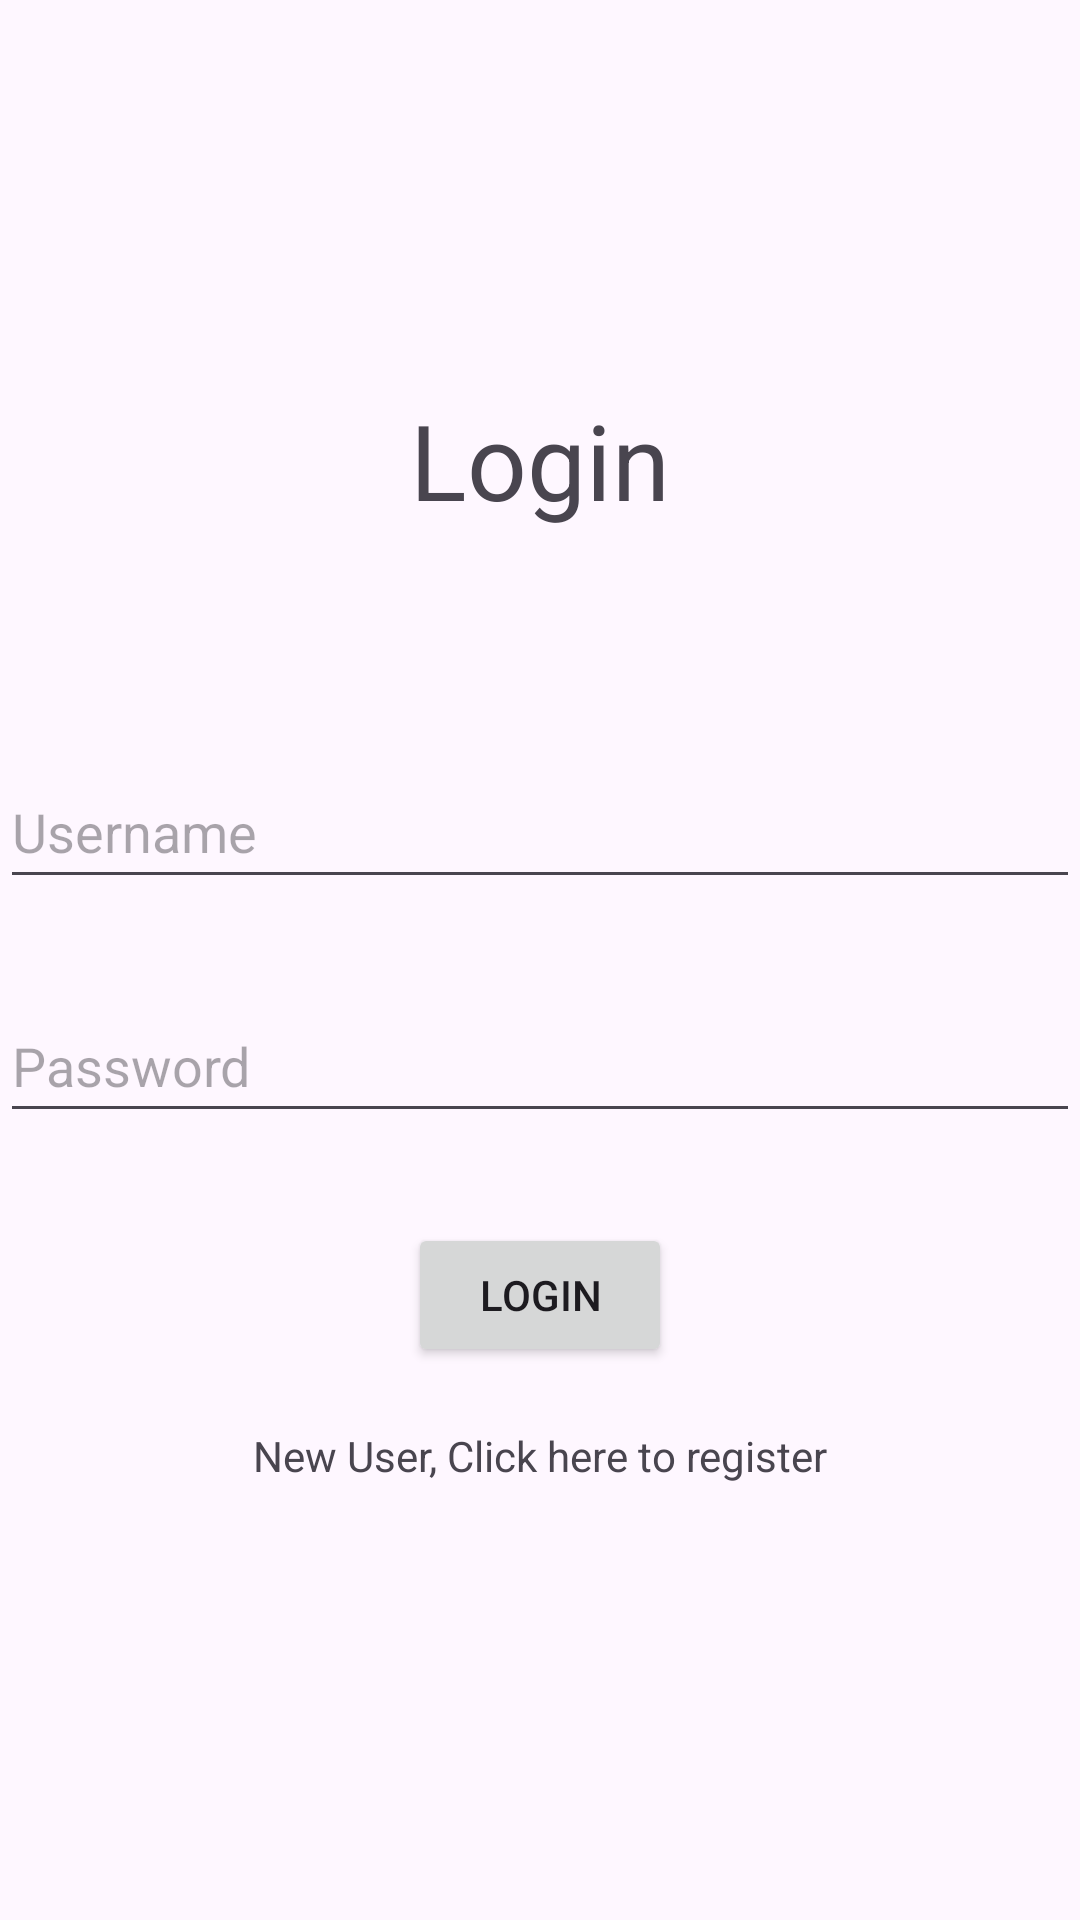

Here is an Android app screen rendered from its layout file. Give the layout XML and the strings, colors and styles it references.
<!-- AndroidManifest.xml: application theme Theme.Reminder1 -->
<!-- res/layout/activity_main.xml -->
<?xml version="1.0" encoding="utf-8"?>
<RelativeLayout xmlns:android="http://schemas.android.com/apk/res/android"
    xmlns:app="http://schemas.android.com/apk/res-auto"
    xmlns:tools="http://schemas.android.com/tools"
    android:layout_width="match_parent"
    android:layout_height="match_parent"
    tools:context=".MainActivity">


    <TextView
        android:id="@+id/login"
        android:layout_width="match_parent"
        android:layout_height="wrap_content"
        android:layout_marginTop="130dp"
        android:layout_marginBottom="75dp"
        android:textSize="35sp"
        android:textAlignment="center"
        android:text="@string/Login" />

    <EditText
        android:id="@+id/editText"
        android:layout_width="400dp"
        android:layout_centerInParent="true"
        android:layout_height="wrap_content"
        android:layout_marginBottom="30dp"
        android:ems="10"
        android:minHeight="48dp"
        android:minWidth="48dp"
        android:layout_below="@id/login"
        android:inputType="textPersonName"
        android:hint="@string/Username"
        android:autofillHints="username"/>

    <EditText
        android:id="@+id/editText2"
        android:layout_width="400dp"
        android:layout_centerInParent="true"
        android:layout_height="wrap_content"
        android:layout_below="@id/editText"
        android:layout_marginBottom="30dp"
        android:ems="10"
        android:minWidth="48dp"
        android:minHeight="48dp"
        android:inputType="textPassword"
        android:hint="@string/Password"
        android:autofillHints="password" />

    <Button
        android:id="@+id/button"
        android:layout_width="wrap_content"
        android:layout_height="wrap_content"
        android:layout_below="@id/editText2"
        android:layout_centerHorizontal="true"
        android:text="@string/Submit_Login" />

    <TextView
        android:id="@+id/register"
        android:layout_width="match_parent"
        android:layout_height="wrap_content"
        android:layout_below="@id/button"
        android:layout_marginTop="20dp"
        android:textAlignment="center"
        android:text="@string/register"/>


</RelativeLayout>
<!-- resources referenced by this layout -->
<resources>
  <string name="Login">Login</string>
  <string name="Password">Password</string>
  <string name="Submit_Login">login</string>
  <string name="Username">Username</string>
  <string name="register">New User, Click here to register</string>
  <style name="Theme.Reminder1" parent="Base.Theme.Reminder1" />
  <style name="Base.Theme.Reminder1" parent="Theme.Material3.DayNight.NoActionBar">
          
          
      </style>
</resources>
